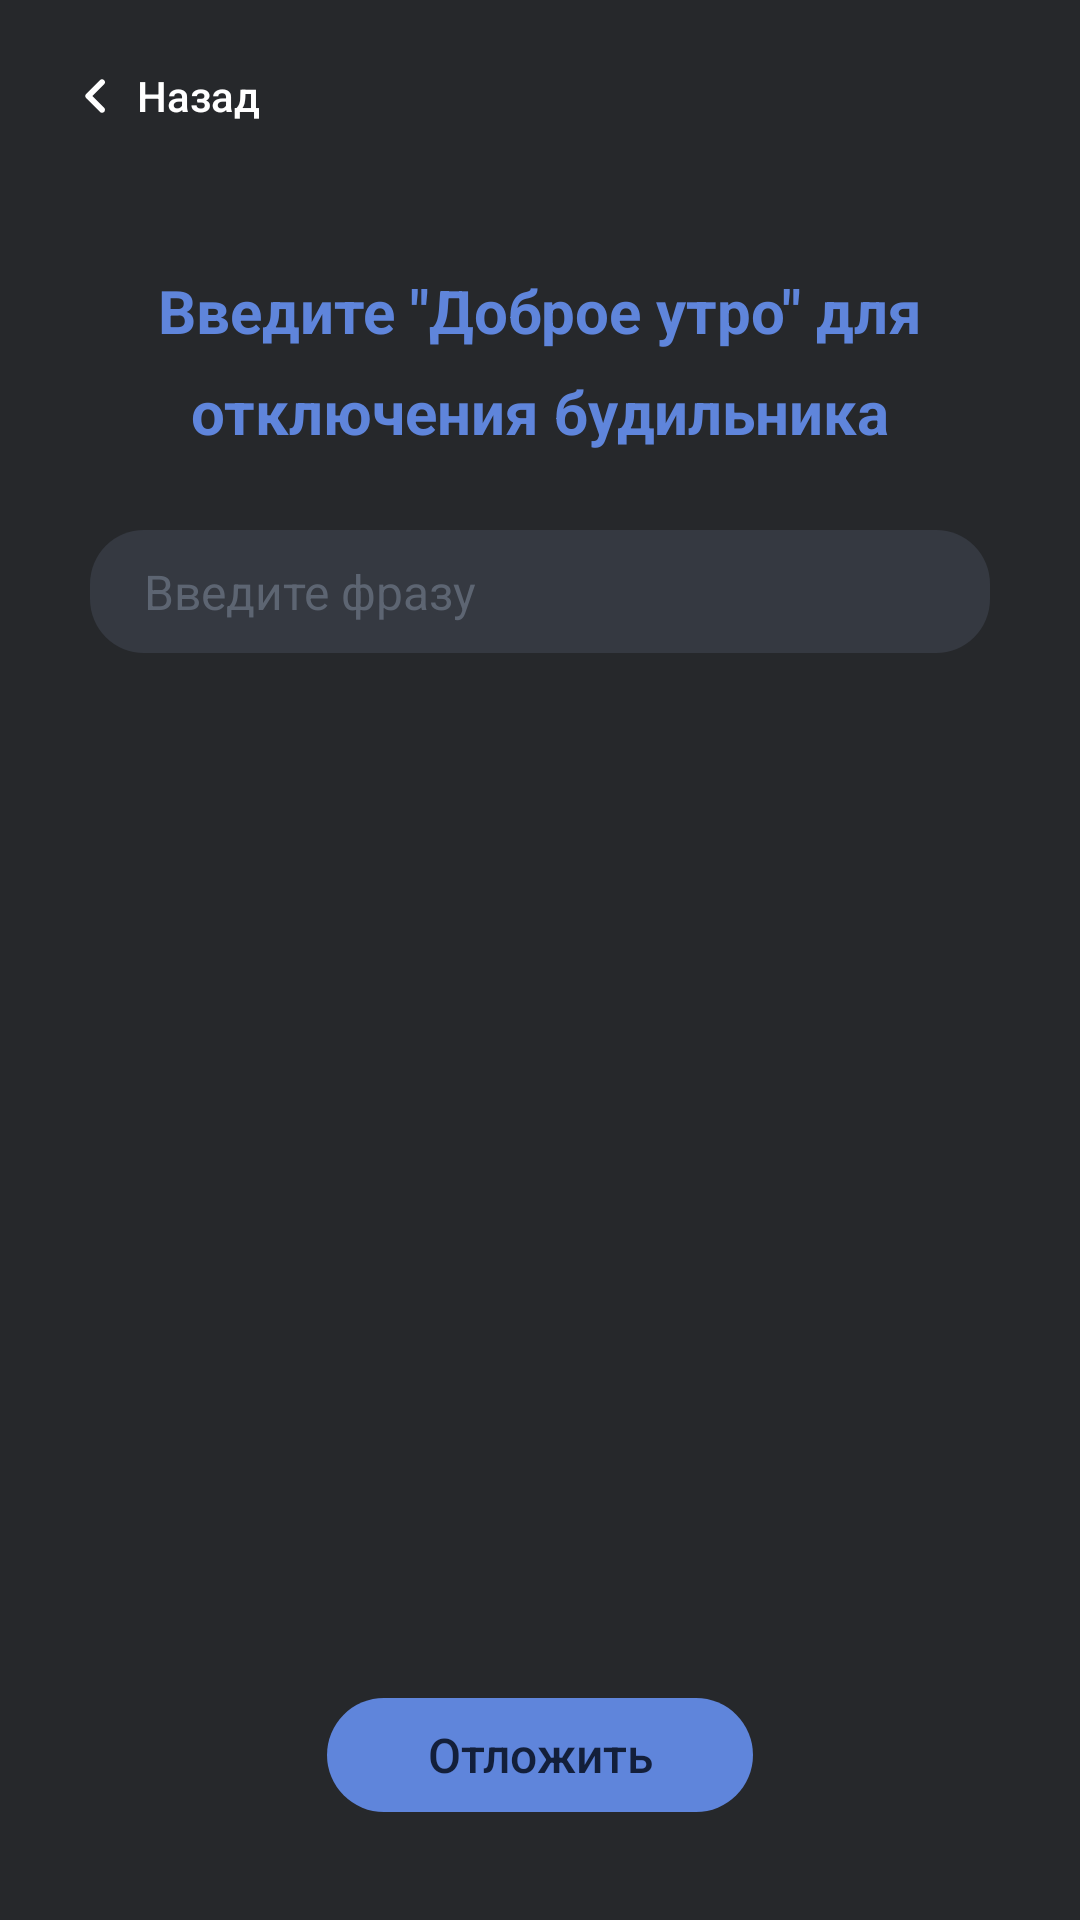

Reconstruct the res/layout file that produces this screen, plus the resources it refers to.
<!-- AndroidManifest.xml: application theme Theme.SuppleClock -->
<!-- res/layout/fragment_typing_solving.xml -->
<?xml version="1.0" encoding="utf-8"?>
<androidx.constraintlayout.widget.ConstraintLayout xmlns:android="http://schemas.android.com/apk/res/android"
    xmlns:tools="http://schemas.android.com/tools"
    android:layout_width="match_parent"
    android:layout_height="match_parent"
    xmlns:app="http://schemas.android.com/apk/res-auto"
    tools:context=".ui.typing_solving.TypingSolvingFragment"
    android:background="@color/background">

    <Button style="?android:attr/borderlessButtonStyle"
        android:id="@+id/back_button"
        android:layout_width="wrap_content"
        android:layout_height="40dp"
        android:drawableStart="@drawable/ic_back_chevrone"
        android:drawablePadding="-20dp"
        android:padding="0dp"
        android:text="@string/back"
        android:textAllCaps="false"
        android:textColor="@color/white"
        android:textSize="14sp"
        app:layout_constraintStart_toStartOf="parent"
        app:layout_constraintTop_toTopOf="parent"
        android:layout_marginStart="20dp"
        android:layout_marginTop="12dp"/>

    <TextView
        android:id="@+id/type_sth_textView"
        android:layout_width="wrap_content"
        android:layout_height="wrap_content"
        app:layout_constraintStart_toStartOf="parent"
        app:layout_constraintEnd_toEndOf="parent"
        app:layout_constraintTop_toTopOf="parent"
        android:layout_marginTop="90dp"
        android:paddingHorizontal="40dp"
        android:lineSpacingExtra="10dp"
        android:text="@string/type_good_morning"
        android:textSize="20sp"
        android:textColor="@color/navigation_main"
        android:textStyle="bold"
        android:textAlignment="center"/>

    <EditText
        android:id="@+id/edit_text"
        android:layout_width="match_parent"
        android:layout_height="41dp"
        app:layout_constraintStart_toStartOf="parent"
        app:layout_constraintEnd_toEndOf="parent"
        app:layout_constraintTop_toBottomOf="@+id/type_sth_textView"
        android:layout_marginHorizontal="30dp"
        android:layout_marginTop="26dp"
        android:background="@drawable/item_radius18"
        android:hint="@string/type_words"
        android:inputType="textCapSentences"
        android:textSize="16sp"
        android:textColor="@color/white"
        android:textColorHint="@color/text_disabled"
        android:paddingHorizontal="18dp"/>

    <Button style="?android:attr/borderlessButtonStyle"
        android:id="@+id/delay_alarm"
        android:layout_width="142dp"
        android:layout_height="38dp"
        app:layout_constraintStart_toStartOf="parent"
        app:layout_constraintEnd_toEndOf="parent"
        app:layout_constraintBottom_toBottomOf="parent"
        android:layout_marginBottom="36dp"
        android:text="@string/delay"
        android:textAllCaps="false"
        android:textSize="16sp"
        android:textColor="@color/navigation_foreground"
        android:background="@drawable/button_radius40"/>

</androidx.constraintlayout.widget.ConstraintLayout>
<!-- resources referenced by this layout -->
<resources>
  <color name="background">#26282B</color>
  <color name="navigation_foreground">#131F3A</color>
  <color name="navigation_main">#5F85DB</color>
  <color name="text_disabled">#5D6572</color>
  <color name="white">#FFFFFFFF</color>
  <!-- drawable button_radius40 (drawable) -->
  <?xml version="1.0" encoding="utf-8"?>
  <shape xmlns:android="http://schemas.android.com/apk/res/android"
      android:shape="rectangle">
      <solid android:color="@color/navigation_main"/>
      <corners android:radius="40dp"/>
  </shape>
  <!-- drawable ic_back_chevrone (drawable) -->
  <vector xmlns:android="http://schemas.android.com/apk/res/android"
      android:width="24dp"
      android:height="24dp"
      android:viewportWidth="24"
      android:viewportHeight="24">
    <path
        android:pathData="M14.71,15.88L10.83,12L14.71,8.12C15.1,7.73 15.1,7.1 14.71,6.71C14.32,6.32 13.69,6.32 13.3,6.71L8.71,11.3C8.32,11.69 8.32,12.32 8.71,12.71L13.3,17.3C13.69,17.69 14.32,17.69 14.71,17.3C15.09,16.91 15.1,16.27 14.71,15.88Z"
        android:fillColor="#ffffff"/>
  </vector>
  <!-- drawable item_radius18 (drawable) -->
  <?xml version="1.0" encoding="utf-8"?>
  <shape xmlns:android="http://schemas.android.com/apk/res/android"
      android:shape="rectangle">
      <solid android:color="@color/item_main"/>
      <corners android:radius="18dp"/>
  </shape>
  <string name="back">Назад</string>
  <string name="delay">Отложить</string>
  <string name="type_good_morning">Введите \"Доброе утро\" для отключения будильника</string>
  <string name="type_words">Введите фразу</string>
  <style name="Theme.SuppleClock" parent="Theme.AppCompat.DayNight">
          
          <item name="colorPrimary">@color/background</item>
          <item name="colorPrimaryVariant">@color/purple_700</item>
          <item name="colorOnPrimary">@color/white</item>
          
          <item name="colorSecondary">@color/teal_200</item>
          <item name="colorSecondaryVariant">@color/teal_700</item>
          <item name="colorOnSecondary">@color/black</item>
          
          <item name="android:statusBarColor">@color/background</item>
          
      </style>
  <color name="item_main">#353941</color>
  <color name="purple_700">#FF3700B3</color>
  <color name="teal_200">#FF03DAC5</color>
  <color name="teal_700">#FF018786</color>
  <color name="black">#FF000000</color>
</resources>
